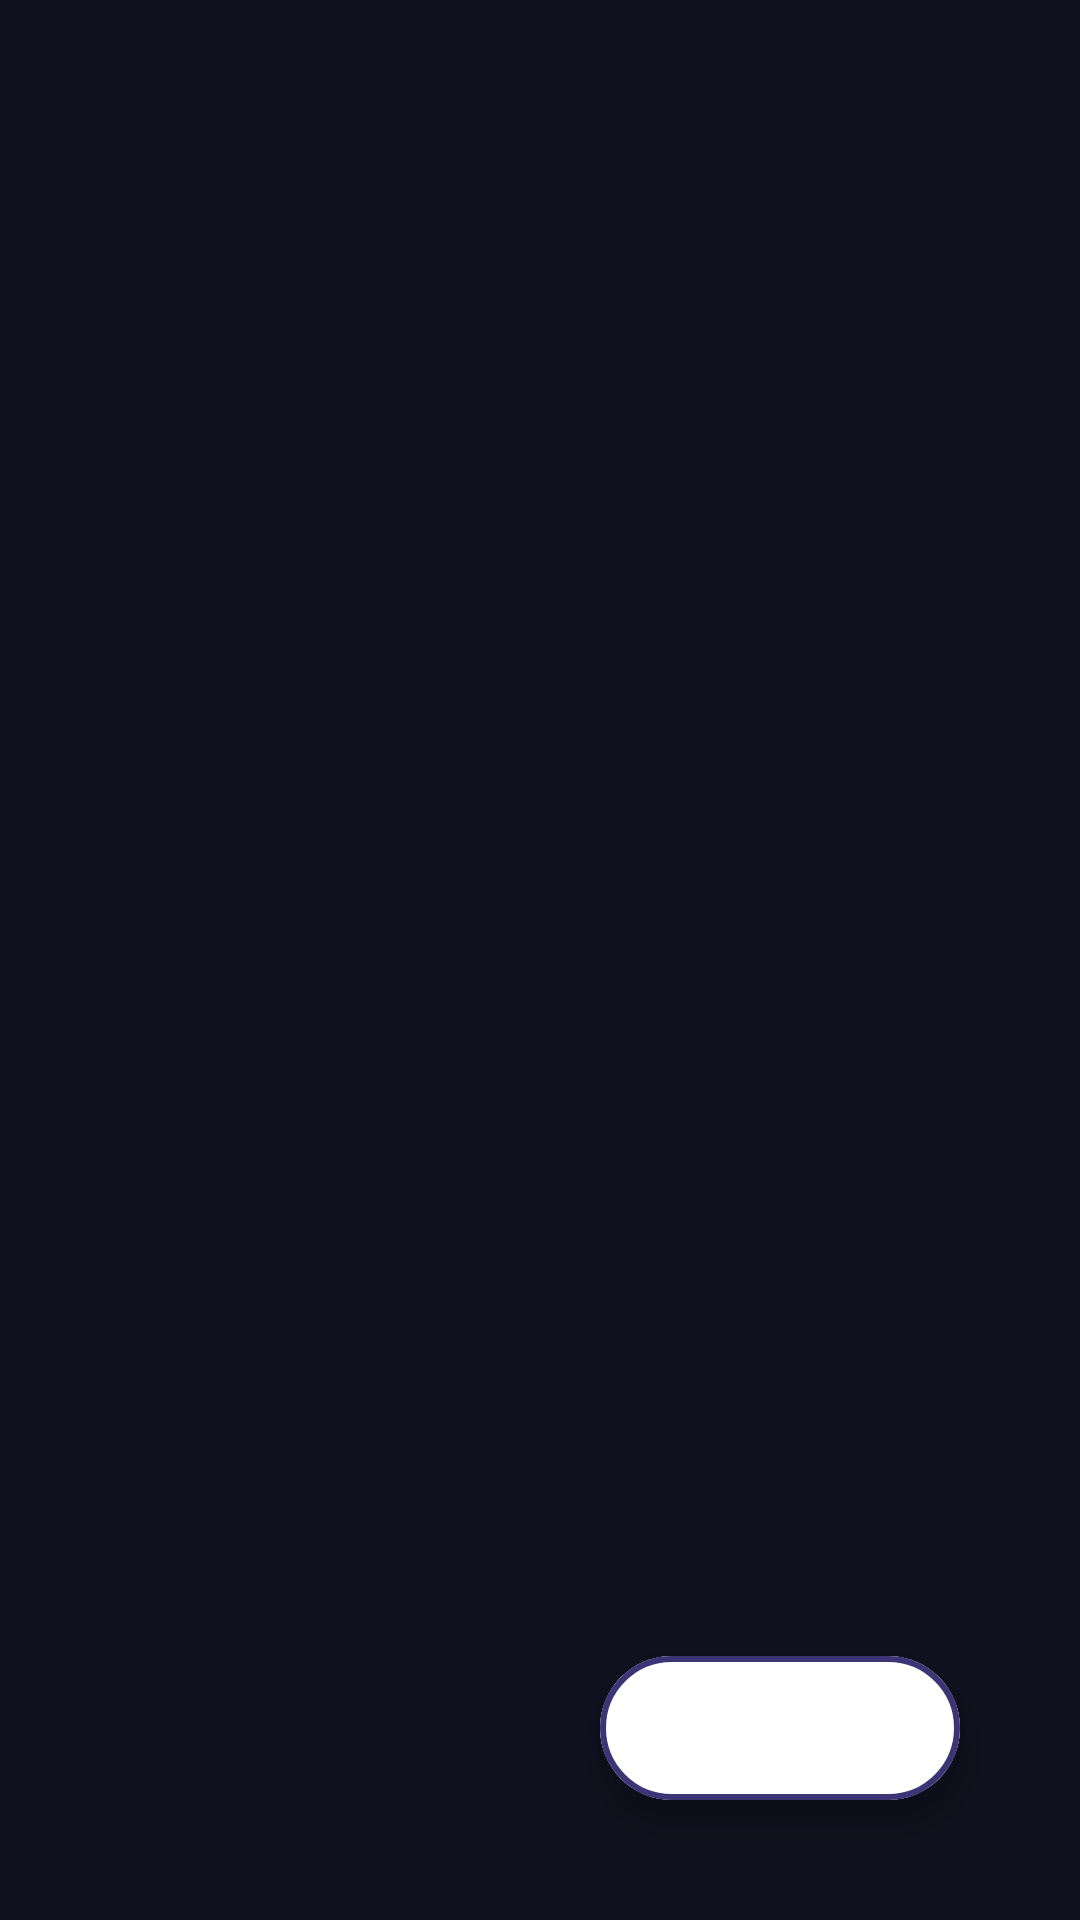

Produce the Android XML layout that renders to this screen, including the resource entries it uses.
<!-- AndroidManifest.xml: application theme Theme.IMusic -->
<!-- res/layout/fragment_playlist.xml -->
<?xml version="1.0" encoding="utf-8"?>
<RelativeLayout xmlns:android="http://schemas.android.com/apk/res/android"
    xmlns:app="http://schemas.android.com/apk/res-auto"
    xmlns:tools="http://schemas.android.com/tools"
    android:layout_width="match_parent"
    android:layout_height="match_parent"
    android:background="@color/background"
    tools:context=".fragments.PlaylistFragment">

    <androidx.recyclerview.widget.RecyclerView
        android:layout_width="match_parent"
        android:layout_height="wrap_content"
        android:id="@+id/recyclerPlaylist"
        android:layout_alignParentBottom="true"
        android:layout_alignParentTop="true"
        android:layout_alignParentStart="true"
        android:layout_alignParentEnd="true"
        android:scrollbarThumbVertical="@drawable/ic_recycler_scrollbar"
        android:scrollbars="vertical" />

    <com.google.android.material.floatingactionbutton.ExtendedFloatingActionButton
        android:layout_width="wrap_content"
        android:layout_height="wrap_content"
        android:backgroundTint="@color/white"
        app:icon="@drawable/ic_add"
        app:iconSize="30dp"
        android:id="@+id/playlistAddBtn"
        android:layout_alignParentEnd="true"
        android:layout_alignParentBottom="true"
        android:layout_marginEnd="40dp"
        android:layout_marginBottom="40dp"
        app:strokeColor="@color/blueColor"
        app:strokeWidth="2dp" />


</RelativeLayout>
<!-- resources referenced by this layout -->
<resources>
  <color name="background">#10101E</color>
  <color name="blueColor">#3C3474</color>
  <color name="white">#FFFFFFFF</color>
  <!-- drawable ic_recycler_scrollbar (drawable) -->
  <vector xmlns:android="http://schemas.android.com/apk/res/android"
      android:width="10dp"
      android:height="50dp"
      android:tint="@color/blueColor"
      android:viewportWidth="5"
      android:viewportHeight="24">
      <path
          android:fillColor="@android:color/white"
          android:pathData="M19,5v14H5V5h14m0,-2H5c-1.1,0 -2,0.9 -2,2v14c0,1.1 0.9,2 2,2h14c1.1,0 2,-0.9 2,-2V5c0,-1.1 -0.9,-2 -2,-2z" />
  </vector>
  <style name="Theme.IMusic" parent="Theme.MaterialComponents.DayNight.NoActionBar">
          
          <item name="colorPrimary">@color/background</item>
          <item name="colorPrimaryVariant">@color/endColor</item>
          <item name="colorOnPrimary">@color/white</item>
          
          <item name="colorSecondary">@color/cool_Blue</item>
          <item name="colorSecondaryVariant">@color/teal_700</item>
          <item name="colorOnSecondary">@color/black</item>
          
          <item name="android:statusBarColor">?attr/colorPrimaryVariant</item>
          
          <item name="android:popupMenuStyle">@style/MyPopupMenuStyle</item>
  
      </style>
  <color name="endColor">#1B121F</color>
  <color name="cool_Blue">#0091EA</color>
  <color name="teal_700">#FF018786</color>
  <color name="black">#FF000000</color>
  <style name="MyPopupMenuStyle" parent="Widget.AppCompat.PopupMenu">
          <item name="android:popupBackground">@color/light_endColor</item>
          <item name="android:textColor">@color/white</item>
      </style>
  <color name="light_endColor">#311F39</color>
</resources>
